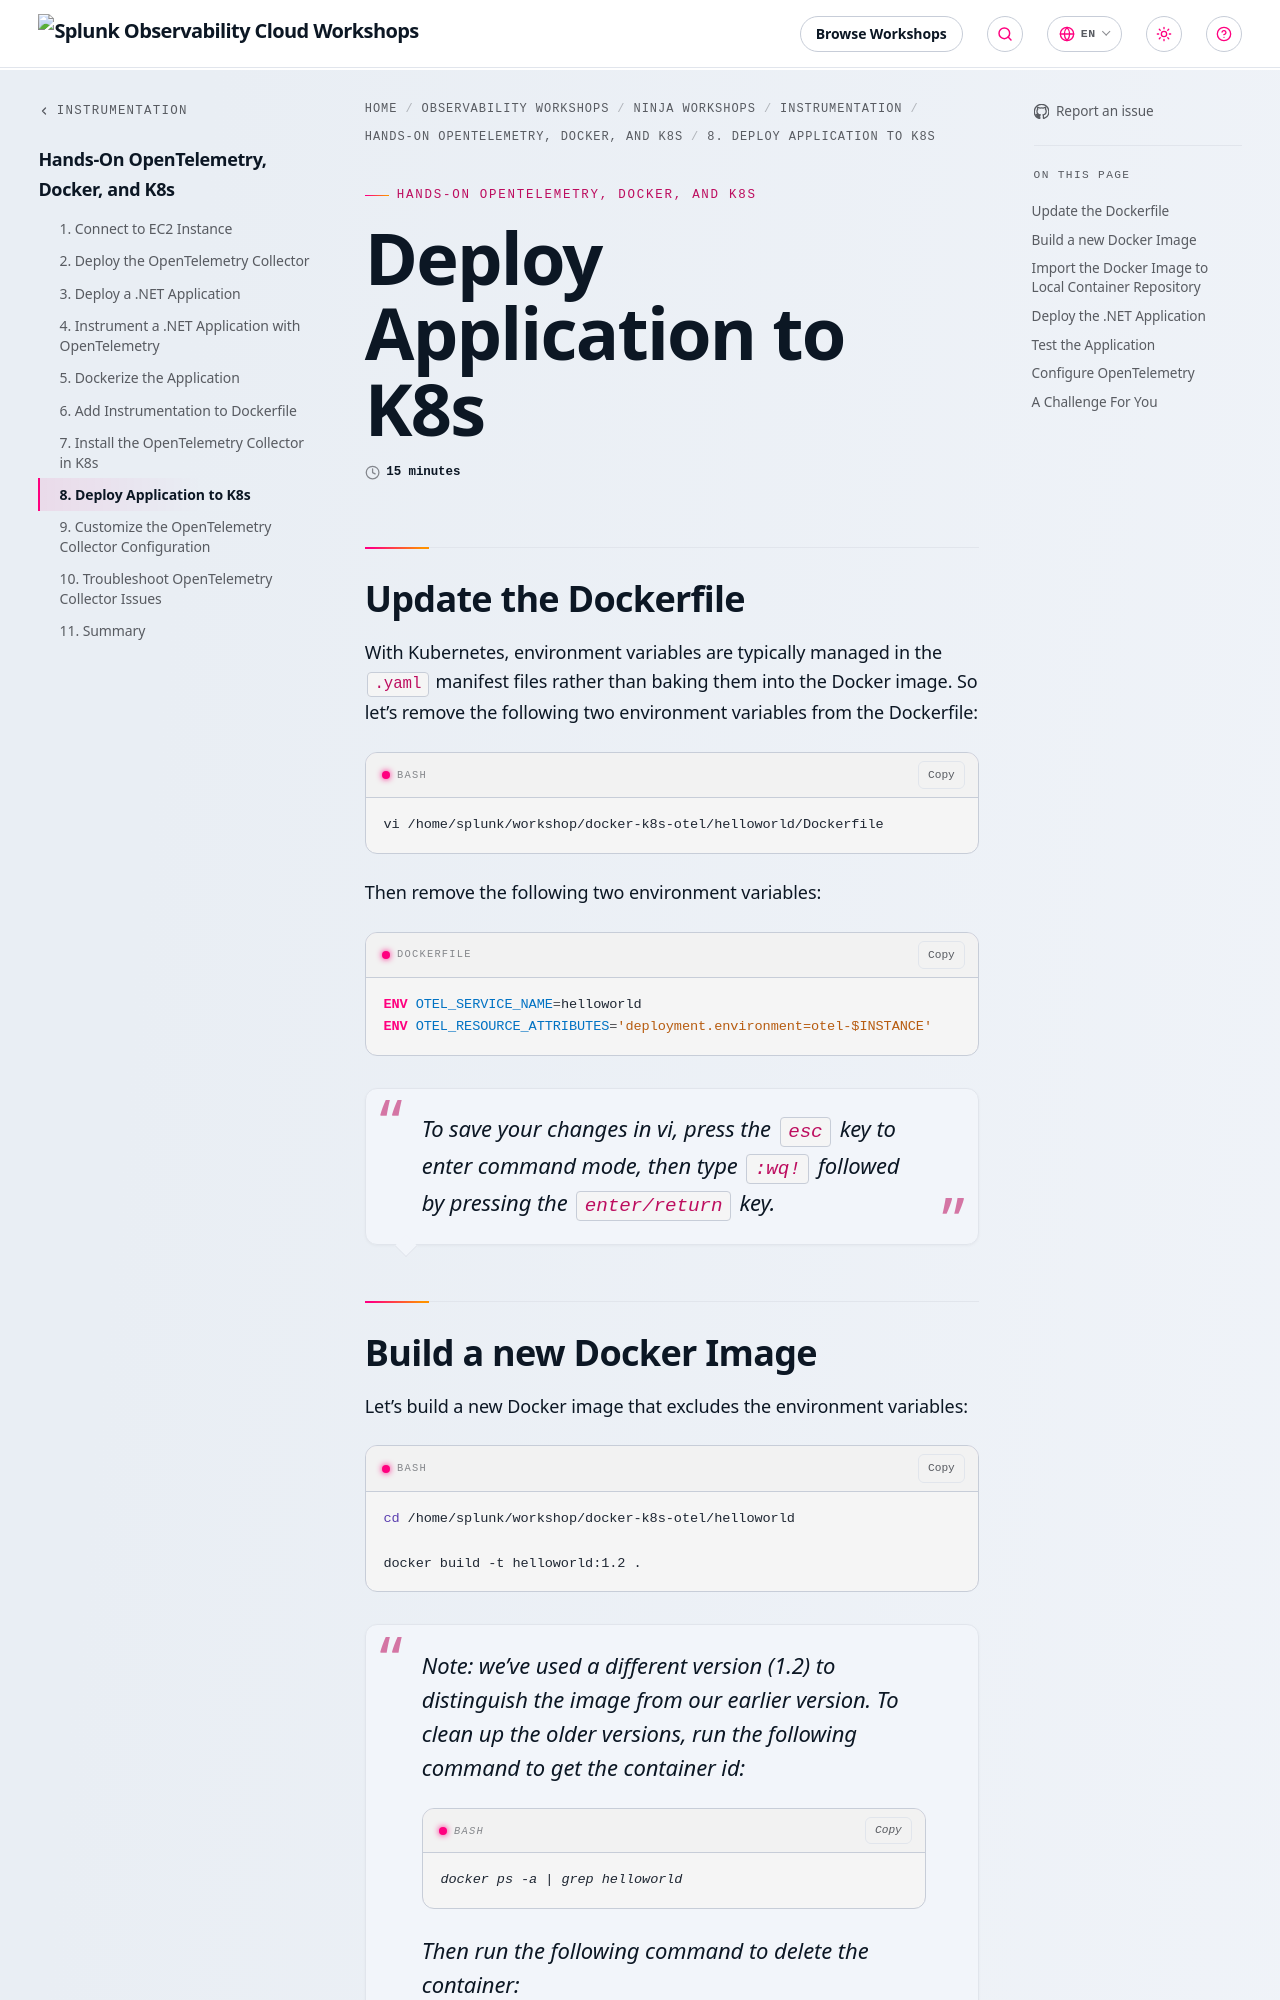

repository: splunk/observability-workshop · page: en/ninja-workshops/instrumentation/3-docker-k8s-otel/8-deploy-app-k8s/index.html · generator: mkdocs

---
title: Deploy Application to K8s
linkTitle: 8. Deploy Application to K8s
weight: 8
time: 15 minutes
---

## Update the Dockerfile

With Kubernetes, environment variables are typically managed in the `.yaml` manifest files rather
than baking them into the Docker image.  So let's remove the following two environment variables from the Dockerfile:

``` bash
vi /home/splunk/workshop/docker-k8s-otel/helloworld/Dockerfile
```

Then remove the following two environment variables:

``` dockerfile
ENV OTEL_SERVICE_NAME=helloworld
ENV OTEL_RESOURCE_ATTRIBUTES='deployment.environment=otel-$INSTANCE'
```

> To save your changes in vi, press the `esc` key to enter command mode, then type `:wq!` followed by pressing the `enter/return` key.

## Build a new Docker Image

Let's build a new Docker image that excludes the environment variables:

``` bash
cd /home/splunk/workshop/docker-k8s-otel/helloworld 

docker build -t helloworld:1.2 .
```

> Note: we've used a different version (1.2) to distinguish the image from our earlier version.
> To clean up the older versions, run the following command to get the container id:
>
> ``` bash
> docker ps -a | grep helloworld
> ```
>
> Then run the following command to delete the container:
>
> ``` bash
> docker rm <old container id> --force
> ```
>
> Now we can get the container image id:
>
> ``` bash
> docker images | grep 1.1
> ```
>
> Finally, we can run the following command to delete the old image:
>
> ``` bash
> docker image rm <old image id>
> ```

## Import the Docker Image to Local Container Repository

Normally we’d push our Docker image to a repository such as Docker Hub.
But for this workshop, we’ll push the Docker image to the local container
repository running on our EC2 instance at `localhost:9999`

``` bash
# Update the image tag
docker tag helloworld:1.2 localhost:9999/helloworld:1.2

# Import the image into the local repository
docker push localhost:9999/helloworld:1.2
```
